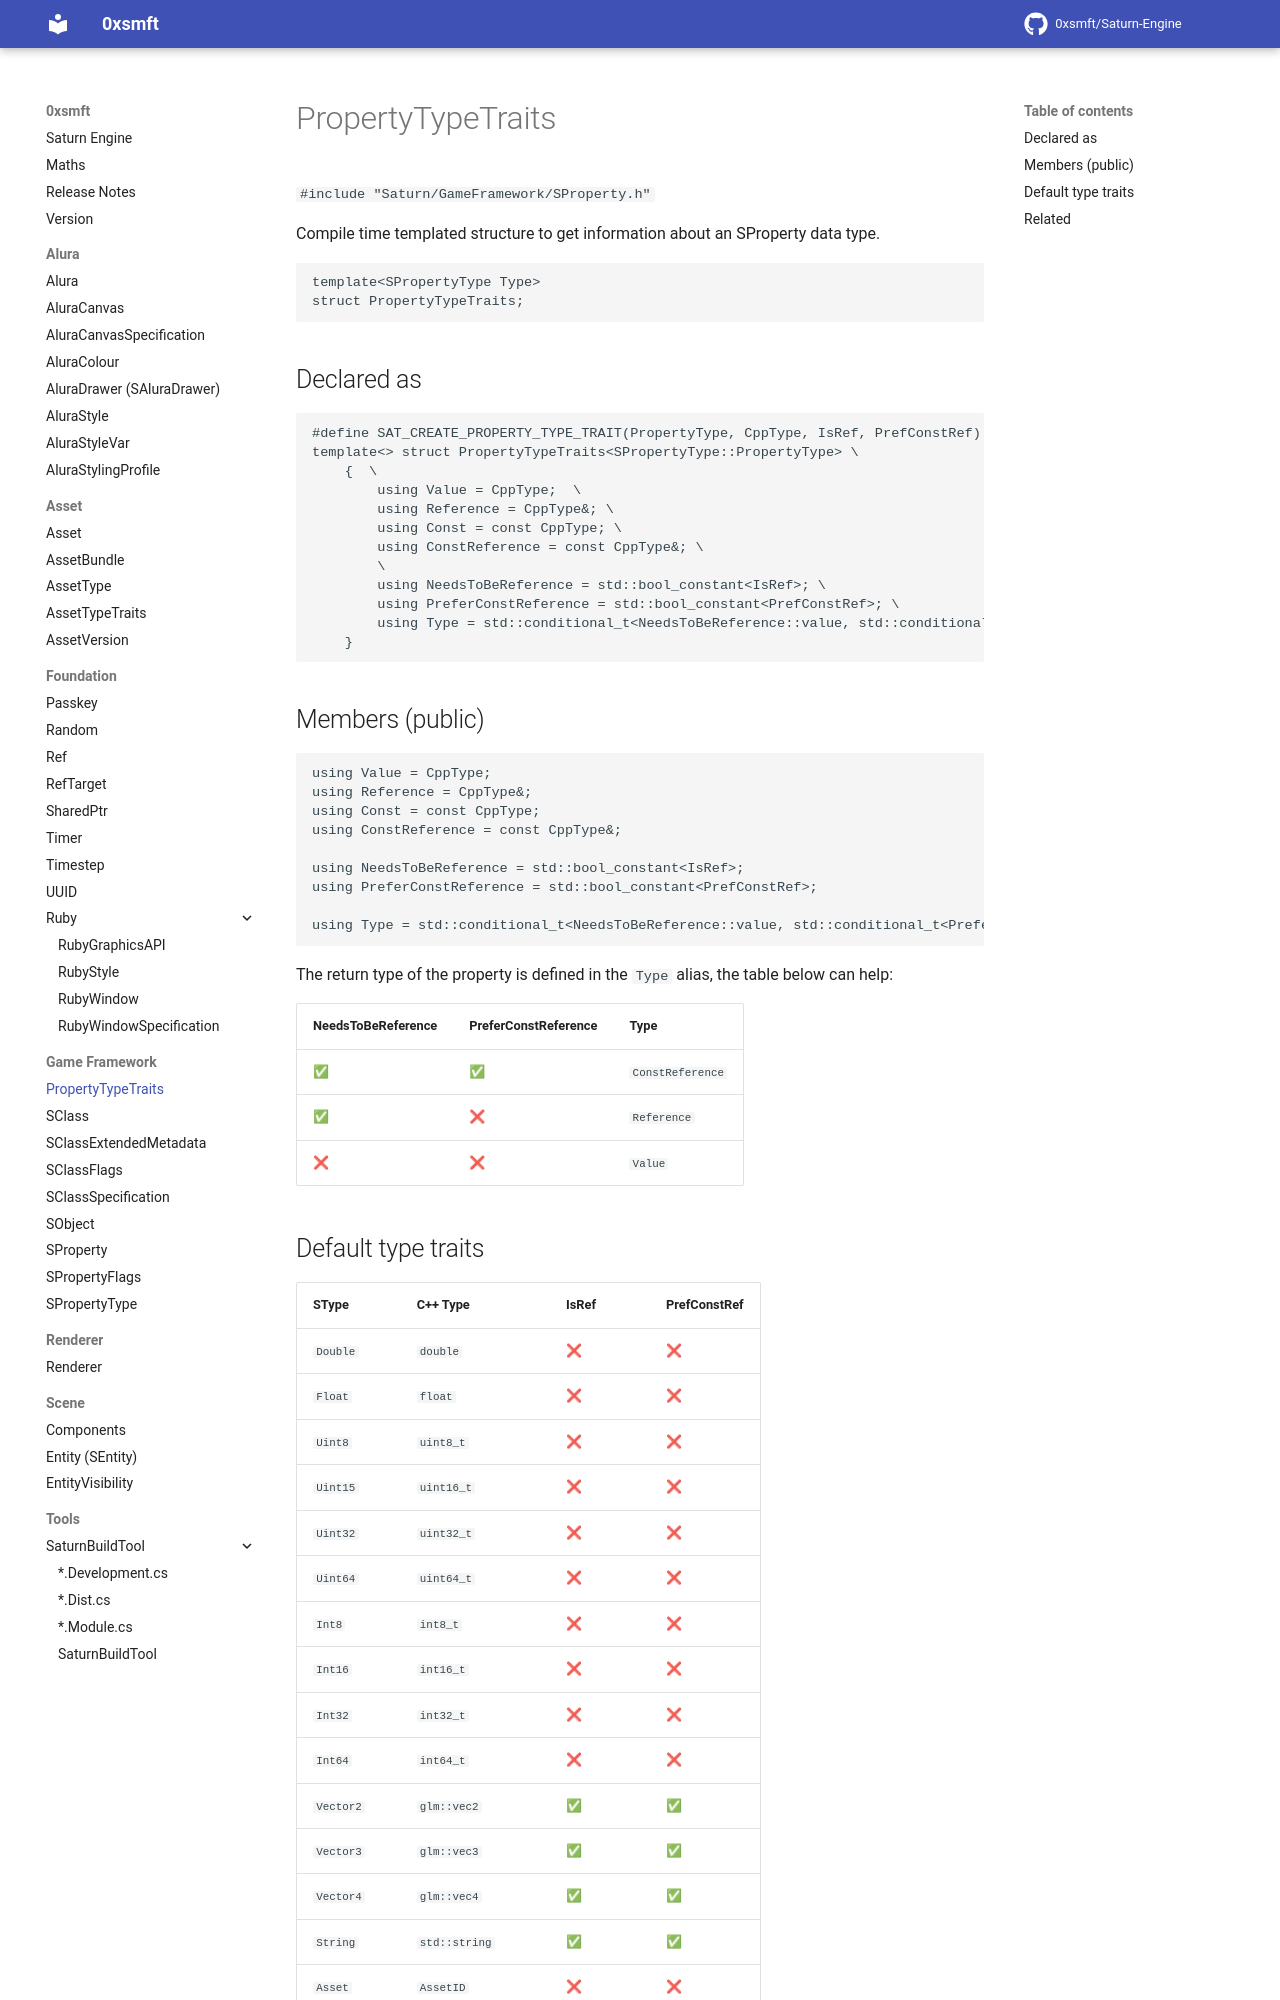

repository: 0xsmft/0xsmft.dev · page: Game Framework/propertytypetraits/index.html · generator: mkdocs

# PropertyTypeTraits

``#include "Saturn/GameFramework/SProperty.h"``

Compile time templated structure to get information about an SProperty data type.

```cpp
template<SPropertyType Type>
struct PropertyTypeTraits;
```

## Declared as

```cpp
#define SAT_CREATE_PROPERTY_TYPE_TRAIT(PropertyType, CppType, IsRef, PrefConstRef) \
template<> struct PropertyTypeTraits<SPropertyType::PropertyType> \
	{  \
		using Value = CppType;  \
		using Reference = CppType&; \
		using Const = const CppType; \
		using ConstReference = const CppType&; \
		\
		using NeedsToBeReference = std::bool_constant<IsRef>; \
		using PreferConstReference = std::bool_constant<PrefConstRef>; \
		using Type = std::conditional_t<NeedsToBeReference::value, std::conditional_t<PreferConstReference::value, ConstReference, Reference>, std::conditional_t<PreferConstReference::value, ConstReference, Value>>; \
	}
```

## Members (public)

```cpp
using Value = CppType;
using Reference = CppType&;
using Const = const CppType;
using ConstReference = const CppType&;

using NeedsToBeReference = std::bool_constant<IsRef>;
using PreferConstReference = std::bool_constant<PrefConstRef>;

using Type = std::conditional_t<NeedsToBeReference::value, std::conditional_t<PreferConstReference::value, ConstReference, Reference>, std::conditional_t<PreferConstReference::value, ConstReference, Value>>;
```

The return type of the property is defined in the `Type` alias, the table below can help:

| NeedsToBeReference | PreferConstReference  | Type 
| ------| ------|----- | 
| ✅ | ✅ | `ConstReference` |
| ✅ | ❌ | `Reference` |
| ❌ | ❌ | `Value` |
